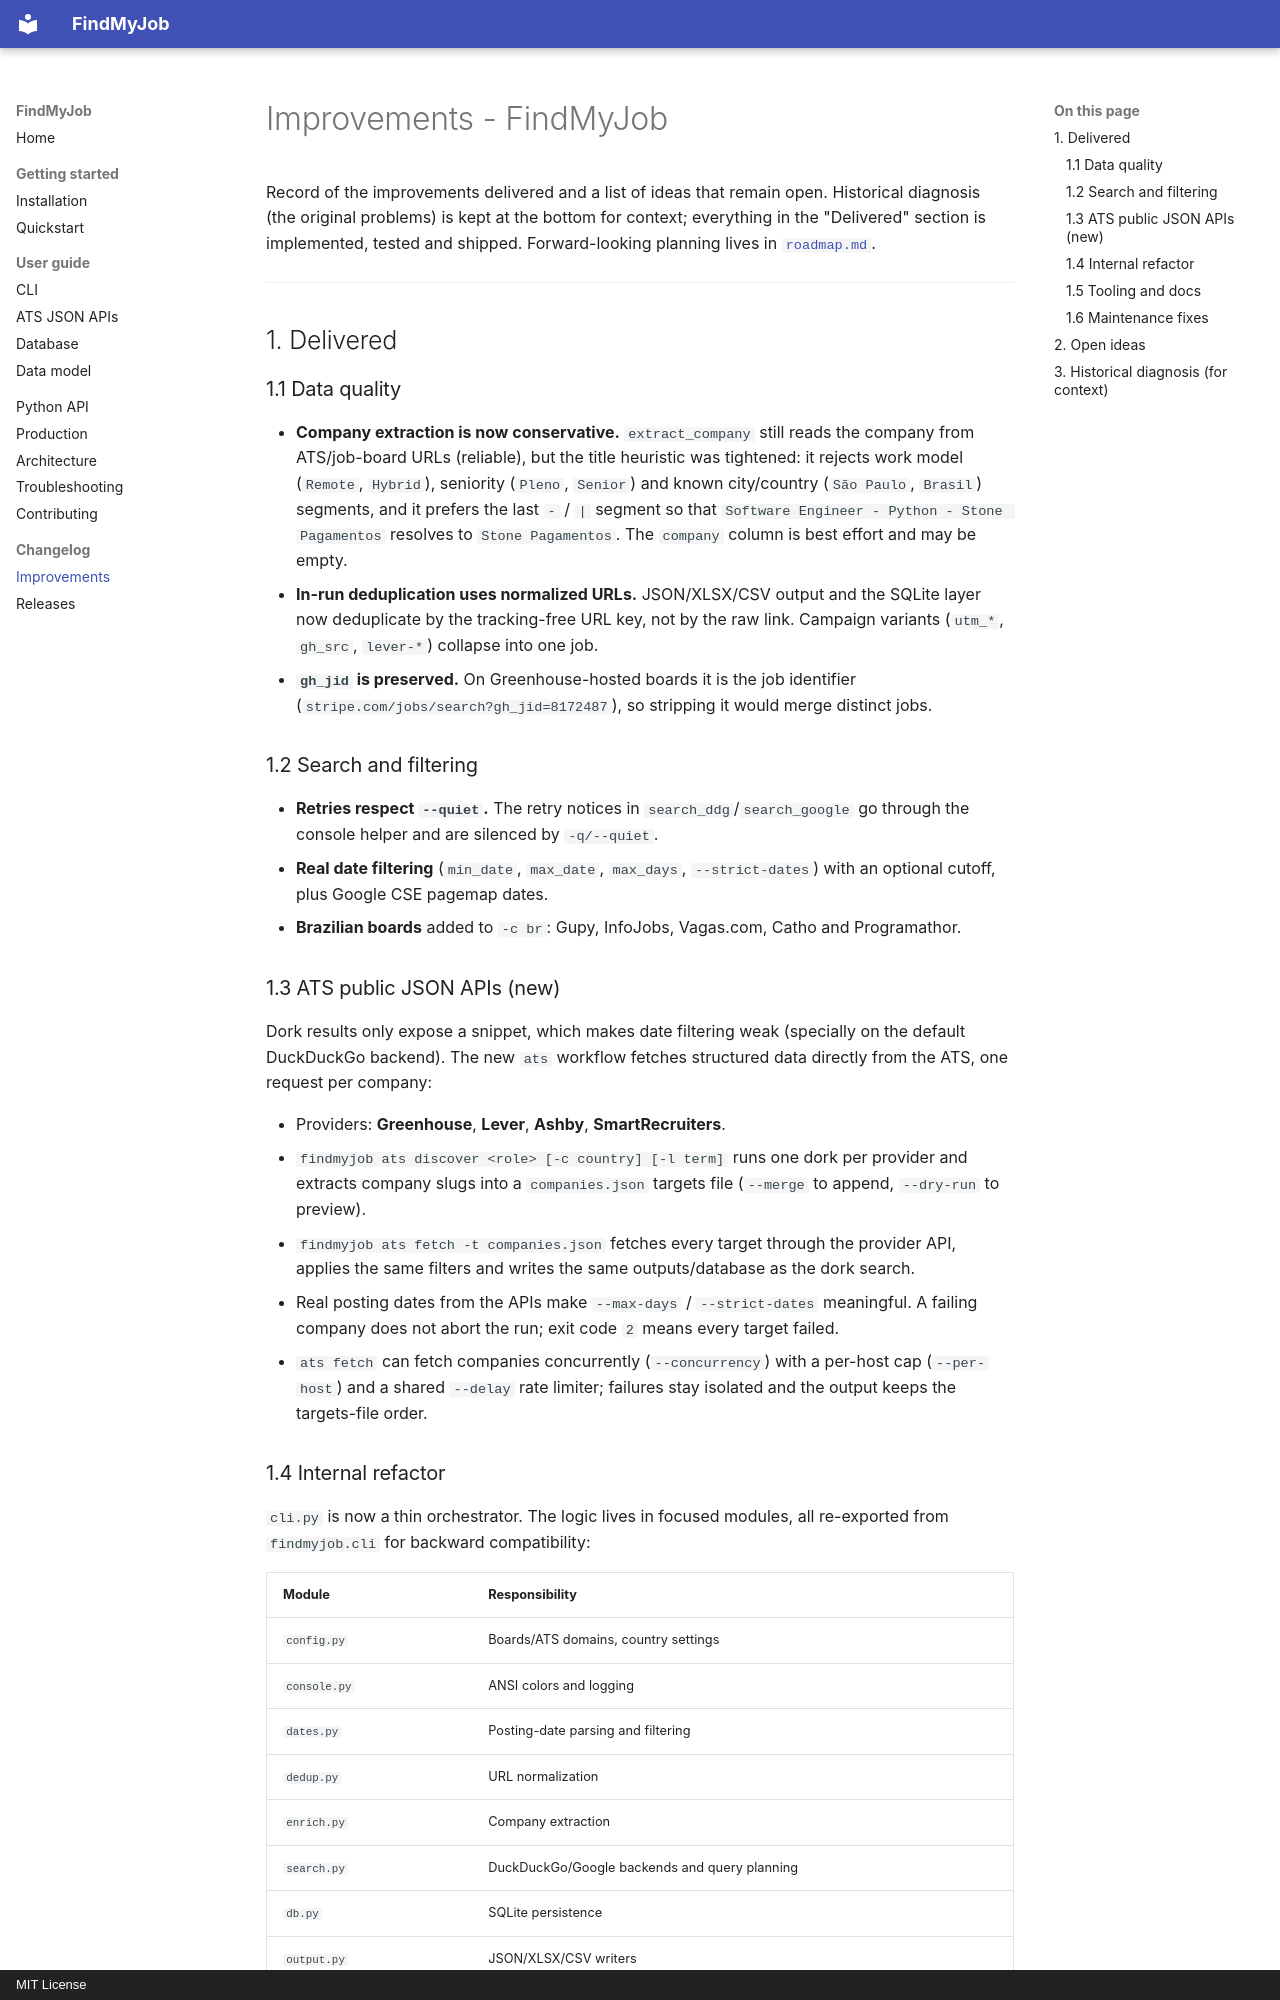

repository: BrunoMoreno/findmyjob · page: improvements/index.html · generator: mkdocs · copyright: MIT License

# Improvements - FindMyJob

Record of the improvements delivered and a list of ideas that remain open.
Historical diagnosis (the original problems) is kept at the bottom for
context; everything in the "Delivered" section is implemented, tested and
shipped. Forward-looking planning lives in [`roadmap.md`](roadmap.md).

---

## 1. Delivered

### 1.1 Data quality

- **Company extraction is now conservative.** `extract_company` still reads
  the company from ATS/job-board URLs (reliable), but the title heuristic was
  tightened: it rejects work model (`Remote`, `Hybrid`), seniority (`Pleno`,
  `Senior`) and known city/country (`São Paulo`, `Brasil`) segments, and it
  prefers the last ` - ` / `|` segment so that
  `Software Engineer - Python - Stone Pagamentos` resolves to
  `Stone Pagamentos`. The `company` column is best effort and may be empty.
- **In-run deduplication uses normalized URLs.** JSON/XLSX/CSV output and the
  SQLite layer now deduplicate by the tracking-free URL key, not by the raw
  link. Campaign variants (`utm_*`, `gh_src`, `lever-*`) collapse into one
  job.
- **`gh_jid` is preserved.** On Greenhouse-hosted boards it is the job
  identifier (`stripe.com/jobs/search?gh_jid=8172487`), so stripping it would
  merge distinct jobs.

### 1.2 Search and filtering

- **Retries respect `--quiet`.** The retry notices in `search_ddg`/`search_google`
  go through the console helper and are silenced by `-q/--quiet`.
- **Real date filtering** (`min_date`, `max_date`, `max_days`,
  `--strict-dates`) with an optional cutoff, plus Google CSE pagemap dates.
- **Brazilian boards** added to `-c br`: Gupy, InfoJobs, Vagas.com, Catho and
  Programathor.

### 1.3 ATS public JSON APIs (new)

Dork results only expose a snippet, which makes date filtering weak (specially
on the default DuckDuckGo backend). The new `ats` workflow fetches structured
data directly from the ATS, one request per company:

- Providers: **Greenhouse**, **Lever**, **Ashby**, **SmartRecruiters**.
- `findmyjob ats discover <role> [-c country] [-l term]` runs one dork per
  provider and extracts company slugs into a `companies.json` targets file
  (`--merge` to append, `--dry-run` to preview).
- `findmyjob ats fetch -t companies.json` fetches every target through the
  provider API, applies the same filters and writes the same outputs/database
  as the dork search.
- Real posting dates from the APIs make `--max-days` / `--strict-dates`
  meaningful. A failing company does not abort the run; exit code `2` means
  every target failed.
- `ats fetch` can fetch companies concurrently (`--concurrency`) with a
  per-host cap (`--per-host`) and a shared `--delay` rate limiter; failures stay
  isolated and the output keeps the targets-file order.
